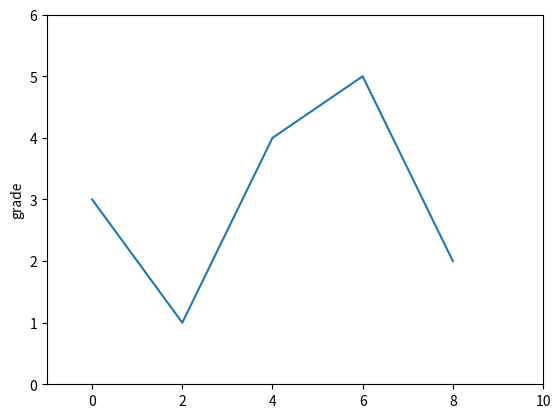

The matplotlib source for this figure:
import matplotlib.pyplot as plt
plt.plot([0,2,4,6,8],[3,1,4,5,2])
plt.ylabel("grade")
plt.axis([-1,10,0,6])
plt.show()
# plt.plot(x,y)当有两个以上参数时，按照X轴和Y轴顺序绘制数据点